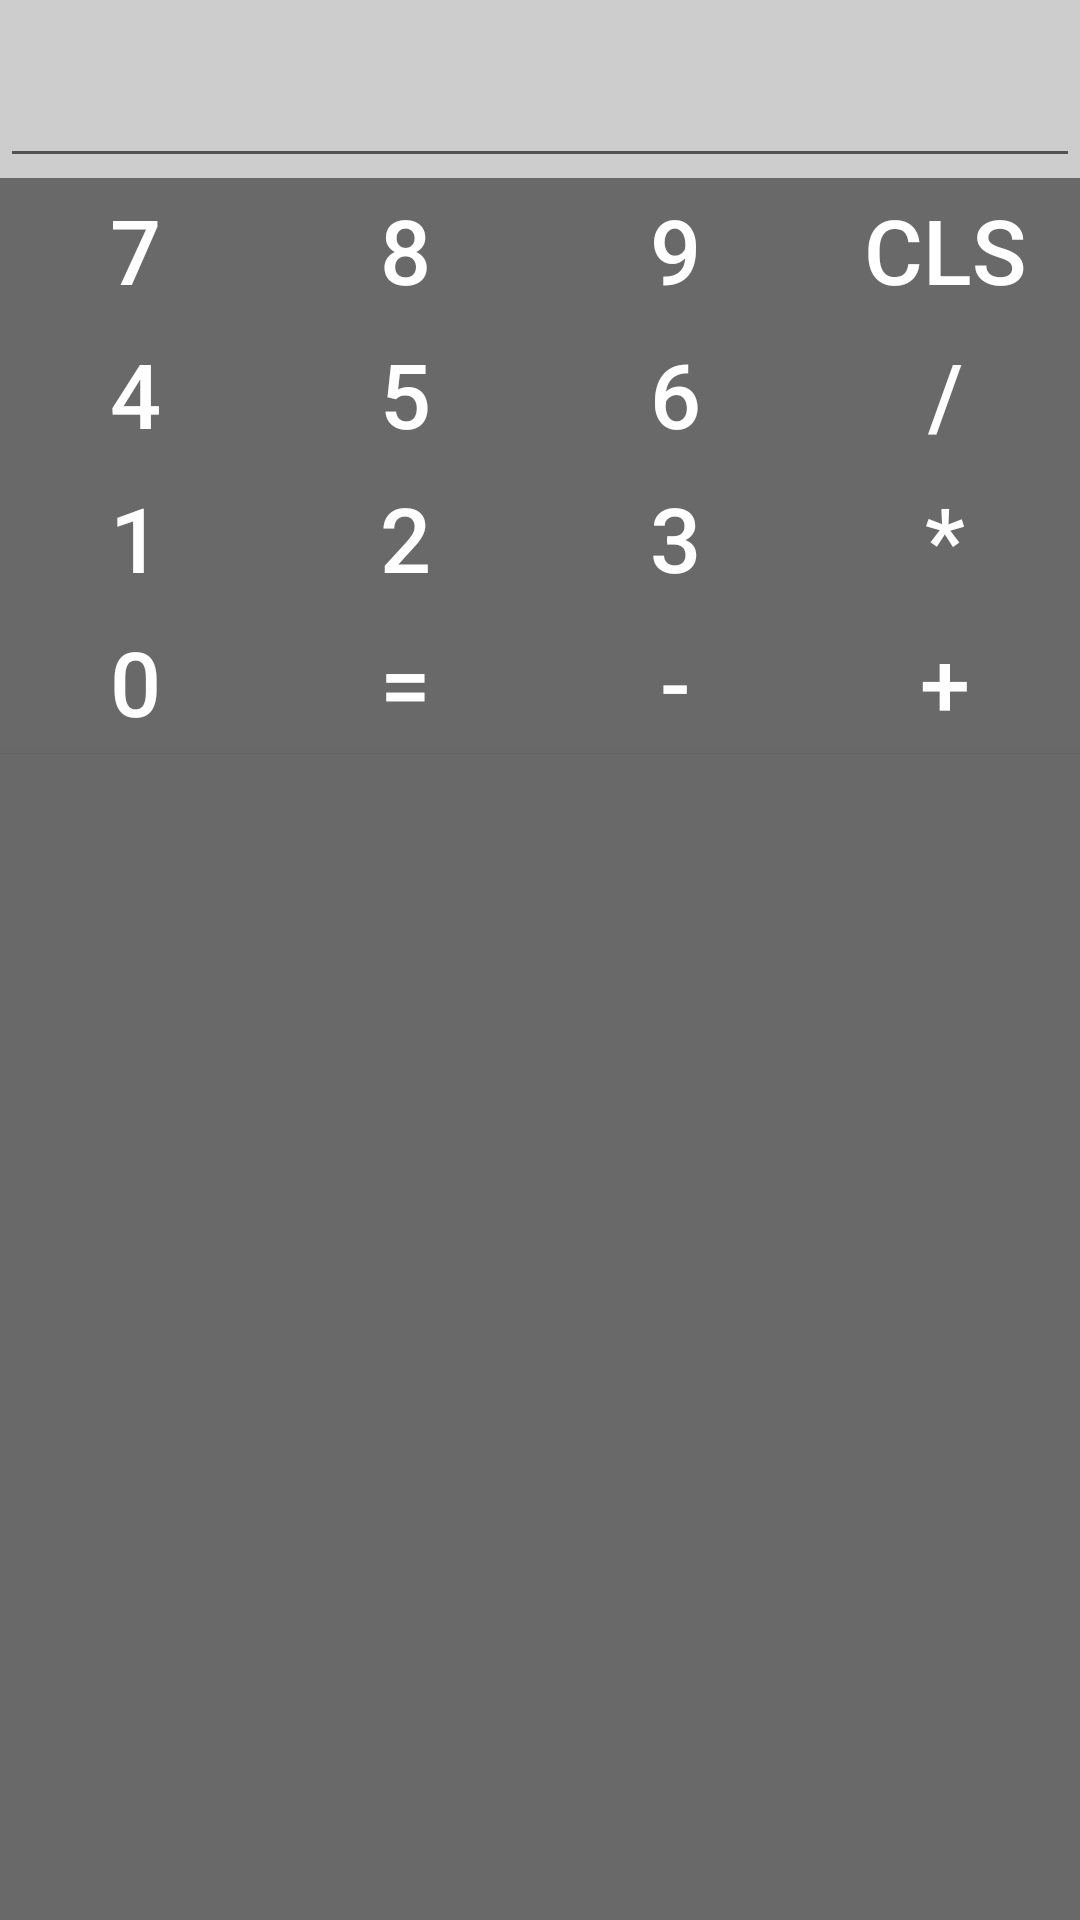

The Android layout XML behind this screen, and the referenced resources:
<!-- AndroidManifest.xml: application theme AppTheme -->
<!-- res/layout/calculadora.xml -->
<?xml version="1.0" encoding="utf-8"?>

<LinearLayout xmlns:android="http://schemas.android.com/apk/res/android"
    android:layout_width="match_parent"
    android:layout_height="match_parent"
    android:background="@color/colorbackground"
    android:orientation="vertical"


    >

    <EditText
        android:layout_width="match_parent"
        android:layout_height="wrap_content"
        android:layout_marginTop="2dp"
        android:editable="true"
        android:maxLines="1"
        android:textSize="30dp" />

    <LinearLayout
        android:layout_width="match_parent"
        android:layout_height="wrap_content"
        android:orientation="horizontal">

        <Button
            android:id="@+id/bt_num7"
            android:layout_width="wrap_content"
            android:layout_height="wrap_content"
            android:layout_gravity="center_horizontal"
            android:layout_weight="1"
            android:background="#696969"
            android:clickable="true"
            android:text="7"
            android:textColor="#fff"

            android:textSize="30dp" />

        <Button
            android:id="@+id/bt_num8"
            android:layout_width="wrap_content"
            android:layout_height="wrap_content"
            android:layout_gravity="center_horizontal"
            android:layout_weight="1"
            android:background="#696969"
            android:clickable="true"
            android:text="8"
            android:textColor="#fff"
            android:textSize="30dp" />


        <Button
            android:id="@+id/bt_num9"
            android:layout_width="wrap_content"
            android:layout_height="wrap_content"
            android:layout_gravity="center_horizontal"
            android:layout_weight="1"
            android:background="#696969"
            android:clickable="true"
            android:text="9"
            android:textColor="#fff"
            android:textSize="30dp" />

        <Button
            android:id="@+id/bt_clear"
            android:layout_width="wrap_content"

            android:layout_height="wrap_content"
            android:layout_weight="1"
            android:background="#696969"
            android:clickable="true"
            android:text="CLS"
            android:textColor="#fff"


            android:textSize="30dp" />
    </LinearLayout>


    <LinearLayout
        android:layout_width="match_parent"
        android:layout_height="wrap_content"
        android:orientation="horizontal">

        <Button
            android:id="@+id/bt_num4"
            android:layout_width="wrap_content"
            android:layout_height="wrap_content"
            android:layout_gravity="center_horizontal"
            android:layout_weight="1"
            android:background="#696969"
            android:clickable="true"
            android:text="4"
            android:textColor="#fff"
            android:textSize="30dp" />

        <Button
            android:id="@+id/bt_num5"
            android:layout_width="wrap_content"
            android:layout_height="wrap_content"
            android:layout_gravity="center_horizontal"
            android:layout_weight="1"
            android:background="#696969"
            android:clickable="true"
            android:text="5"
            android:textColor="#fff"
            android:textSize="30dp" />

        <Button
            android:id="@+id/bt_num6"
            android:layout_width="wrap_content"
            android:layout_height="wrap_content"
            android:layout_gravity="center_horizontal"
            android:layout_weight="1"
            android:background="#696969"
            android:clickable="true"
            android:text="6"
            android:textColor="#fff"
            android:textSize="30dp" />

        <Button
            android:id="@+id/bt_dividir"
            android:layout_width="wrap_content"
            android:layout_height="wrap_content"
            android:layout_gravity="center_horizontal"
            android:layout_weight="1"
            android:background="#696969"
            android:clickable="true"
            android:text="/"
            android:textColor="#fff"
            android:textSize="30dp" />

    </LinearLayout>

    <LinearLayout
        android:layout_width="match_parent"
        android:layout_height="wrap_content"
        android:orientation="horizontal">

        <Button
            android:id="@+id/bt_num1"
            android:layout_width="wrap_content"
            android:layout_height="wrap_content"
            android:layout_gravity="center_horizontal"
            android:layout_weight="1"
            android:background="#696969"
            android:clickable="true"
            android:text="1"
            android:textColor="#fff"
            android:textSize="30dp" />

        <Button
            android:id="@+id/bt_num2"
            android:layout_width="wrap_content"
            android:layout_height="wrap_content"
            android:layout_gravity="center_horizontal"
            android:layout_weight="1"
            android:background="#696969"
            android:clickable="true"
            android:text="2"
            android:textColor="#fff"
            android:textSize="30dp" />

        <Button
            android:id="@+id/bt_num3"
            android:layout_width="wrap_content"
            android:layout_height="wrap_content"
            android:layout_gravity="center_horizontal"
            android:layout_weight="1"
            android:background="#696969"
            android:clickable="true"
            android:text="3"
            android:textColor="#fff"
            android:textSize="30dp" />

        <Button
            android:id="@+id/bt_multiplicar"
            android:layout_width="wrap_content"
            android:layout_height="wrap_content"
            android:layout_gravity="center_horizontal"
            android:layout_weight="1"
            android:background="#696969"
            android:clickable="true"
            android:text="*"
            android:textColor="#fff"
            android:textSize="30dp" />
    </LinearLayout>

    <LinearLayout
        android:layout_width="match_parent"
        android:layout_height="wrap_content"
        android:orientation="horizontal">

        <Button
            android:id="@+id/bt_num0"
            android:layout_width="match_parent"
            android:layout_height="wrap_content"
            android:layout_gravity="center_horizontal"
            android:layout_weight="1"
            android:background="#696969"
            android:clickable="true"
            android:text="0"
            android:textColor="#fff"
            android:textSize="30dp" />

        <Button
            android:id="@+id/bt_resultado"
            android:layout_width="match_parent"
            android:layout_height="wrap_content"
            android:layout_gravity="center_horizontal"
            android:layout_weight="1"
            android:background="#696969"
            android:clickable="true"
            android:text="="
            android:textColor="#fff"
            android:textSize="30dp" />

        <Button
            android:id="@+id/bt_subtrair"
            android:layout_width="match_parent"
            android:layout_height="wrap_content"
            android:layout_gravity="center_horizontal"
            android:layout_weight="1"
            android:background="#696969"
            android:clickable="true"
            android:text="-"
            android:textColor="#fff"
            android:textSize="30dp" />

        <Button
            android:id="@+id/bt_somar"
            android:layout_width="match_parent"
            android:layout_height="wrap_content"
            android:layout_gravity="center_horizontal"
            android:layout_weight="1"
            android:background="#696969"
            android:clickable="true"
            android:text="+"
            android:textColor="#fff"
            android:textSize="30dp" />


    </LinearLayout>

    <Button
        android:layout_width="match_parent"
        android:layout_height="match_parent"
        android:background="#696969" />


</LinearLayout>
<!-- resources referenced by this layout -->
<resources>
  <color name="colorbackground">#cdcdcd</color>
  <style name="AppTheme" parent="Theme.AppCompat.Light.DarkActionBar">
          
          <item name="colorPrimary">@color/colorPrimary</item>
          <item name="colorPrimaryDark">@color/colorPrimaryDark</item>
          <item name="colorAccent">@color/colorAccent</item>
          <item name="colorBotoes">@color/colorBotoes</item>
          <item name="colorbackground">@color/colorbackground</item>
      </style>
  <color name="colorPrimary">#CDCDCD</color>
  <color name="colorPrimaryDark">#CDCDCD</color>
  <color name="colorAccent">#FF4081</color>
  <color name="colorBotoes">#696969</color>
</resources>
